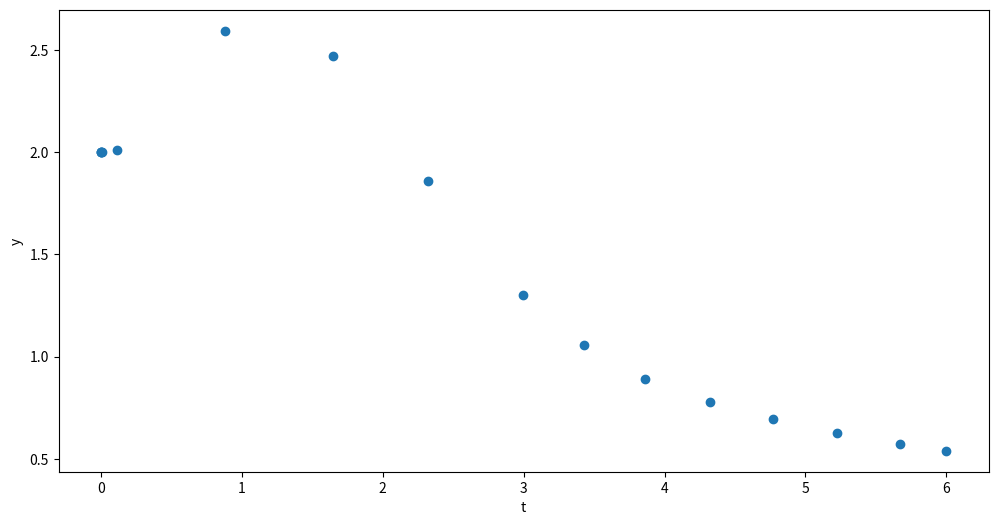

The matplotlib source for this figure:
import numpy as np
from scipy.integrate import solve_ivp
import matplotlib.pyplot as plt
def f1(t, y): 
    return np.sin(t*y)
y0=[2]
wyn = solve_ivp(f1, [0, 6], y0)
print('t=',wyn.t)
print('\ny=',wyn.y[0])


fig,ax1=plt.subplots(figsize=(12, 6))
ax1.plot(wyn.t,wyn.y[0],'o')
ax1.set_xlabel('t')
ax1.set_ylabel('y')
plt.show()